Run: headless pygame with SDL's dummy video driver; simulated clock (each Clock.tick advances the game by its frame time, no real sleeping); random seed 0; keys injected as events and as key.get_pressed() state; no mouse input.
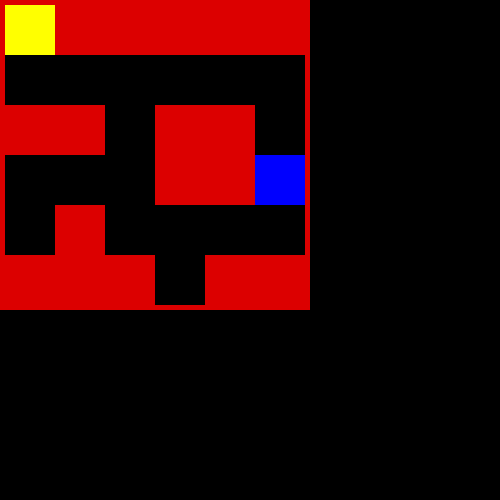
Frame 1 of 4 · flips 1–60 · no input
Frame 2 of 4 · flips 61–180 · tapped SPACE, RETURN · held RIGHT (→), D · screen unchanged from frame 1, image omitted
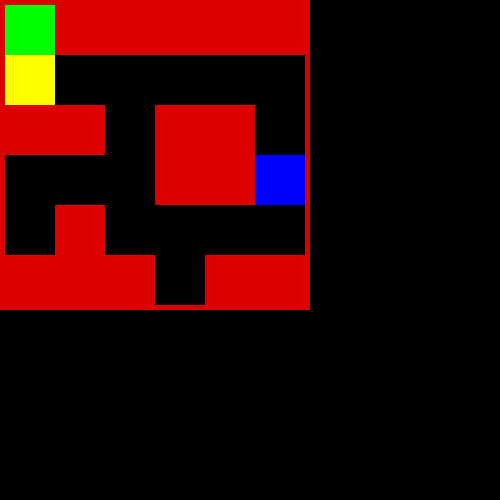
Frame 3 of 4 · flips 181–300 · held DOWN (↓), S
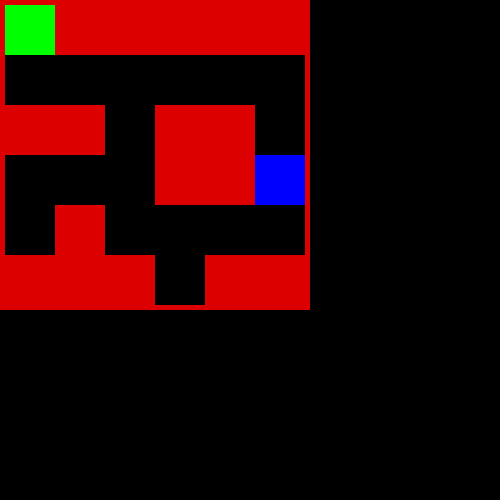
Frame 4 of 4 · flips 301–420 · held LEFT (←), A, UP (↑), W

The pygame program that drew these frames:

import pygame
from collections import deque
from pygame import KEYDOWN

WIDTH, HEIGHT = 500, 500
BORDER_WIDTH = 5
FPS = 30

BG_COLOR = (0, 0, 0)
PLAYER_COLOR = (255, 255, 0)
FIELD_COLOR = (220, 0, 0)
START_COLOR = (0, 255, 0)
FINISH_COLOR = (0, 0, 255)
SIZE = 50

class Player(pygame.sprite.Sprite):
    def __init__(self, pos):
        super().__init__()
        self.image = pygame.Surface((SIZE, SIZE))
        self.image.fill(PLAYER_COLOR)
        self.rect = self.image.get_rect(topleft=pos)
        self.old_pos = (0, 0)
    def update(self):
        pass

class Field(pygame.sprite.Sprite):
    def __init__(self, pos, color):
        super().__init__()
        self.image = pygame.Surface((SIZE, SIZE))
        self.image.fill(color)
        self.rect = self.image.get_rect(topleft=pos)

def feld_ini(fields_arr, untouchable_fs, field_state, y_pos, x_pos):
    if field_state == 1:
        fields_arr.append(Field((SIZE * y_pos + BORDER_WIDTH, SIZE * x_pos + BORDER_WIDTH), FIELD_COLOR))
    elif field_state == "S":
        untouchable_fs.append(Field((SIZE * y_pos + BORDER_WIDTH, SIZE * x_pos + BORDER_WIDTH), START_COLOR))
    elif field_state == "F":
        untouchable_fs.append(Field((SIZE * y_pos + BORDER_WIDTH, SIZE * x_pos + BORDER_WIDTH), FINISH_COLOR))

def fields_ini(grid, fields_arr, untouchable_fs):
    for i in range(len(grid)):
        for j in range(len(grid[i])):
            field_state = grid[i][j]
            if field_state:
                feld_ini(fields_arr, untouchable_fs, field_state, j, i)


def reconstruct_path(parent, end):
    path = []
    cur = end
    while cur is not None:
        path.append(cur)
        cur = parent[cur]
    return path[::-1]

def bfs_path_matrix(grid, start, end):
    rows, cols = len(grid), len(grid[0])
    queue = deque([start])
    visited = set([start])
    parent = {start: None}
    directions = [(1,0), (-1,0), (0,1), (0,-1)]
    while queue:
        r,c = queue.popleft()
        if (r, c) == end:
            return reconstruct_path(parent, end)
        for dr, dc in directions:
            nr, nc = r + dr, c + dc
            if (0 <= nr < rows and 0 <= nc < cols
                and (grid[nr][nc] == 0 or grid[nr][nc] == "S"
                or grid[nr][nc] == "F" )and (nr, nc) not in visited):

                visited.add((nr, nc))
                parent[(nr, nc)] = (r,c)
                queue.append((nr, nc))
    return None

def movement(event, player):
    if event.key == pygame.K_LEFT:
        player.old_pos = player.rect.topleft
        player.rect.x -= SIZE
    if event.key == pygame.K_RIGHT:
        player.old_pos = player.rect.topleft
        player.rect.x += SIZE
    if event.key == pygame.K_DOWN:
        player.old_pos = player.rect.topleft
        player.rect.y += SIZE
    if event.key == pygame.K_UP:
        player.old_pos = player.rect.topleft
        player.rect.y -= SIZE

def shortest_path_calculation(player, grid):
    y, x = player.rect.topleft
    cur_pos = (x // SIZE, y // SIZE)
    path = bfs_path_matrix(grid, cur_pos, (3, 5))
    print(path)
    return path

def autom_move_player(path_index, path, move_timer, player):
    current_time = pygame.time.get_ticks()
    if path_index < len(path):
        if current_time - move_timer > 500:
            move_timer = current_time
            y, x = path[path_index]
            player.rect.topleft = (x * SIZE + BORDER_WIDTH, y * SIZE + BORDER_WIDTH)
            path_index += 1
    return path_index, move_timer

def main():
    grid = [
      ["S", 1, 1, 1, 1, 1],
        [0, 0, 0, 0, 0, 0],
        [1, 1, 0, 1, 1, 0],
        [0, 0, 0, 1, 1, "F"],
        [0, 1, 0, 0, 0, 0],
        [1, 1, 1, 0, 1, 1]
    ]

    path = []
    fields_arr = []
    untouchable_fs = []
    end = len(grid[0]) * SIZE + BORDER_WIDTH
    move_timer = 0
    path_index = 0

    pygame.init()
    screen = pygame.display.set_mode((WIDTH, HEIGHT))
    pygame.display.set_caption("Labyrinth")
    clock = pygame.time.Clock()
    all_sprites = pygame.sprite.Group()

    fields_ini(grid, fields_arr, untouchable_fs)
    all_sprites.add(fields_arr)
    all_sprites.add(untouchable_fs)
    player = Player((BORDER_WIDTH, BORDER_WIDTH))
    all_sprites.add(player)

    running = True
    while running:

#keyboard input
        for event in pygame.event.get():
            if event.type == pygame.QUIT:
                running = False
            if event.type == KEYDOWN:
                movement(event, player)
                if event.key == pygame.K_h:
                    path_index = 0
                    path = shortest_path_calculation(player, grid)
                    move_timer = pygame.time.get_ticks()

        path_index, move_timer = autom_move_player(path_index, path, move_timer, player)

#collision
        hit = player.rect.collidelist([f.rect for f in fields_arr])
        if hit != -1 or player.rect.x < 0 or player.rect.x >= end or player.rect.y < 0 or player.rect.y >= end :
            player.rect.topleft = player.old_pos

#rendering
        all_sprites.update()
        screen.fill(BG_COLOR)
        all_sprites.draw(screen)
        pygame.draw.rect(screen, FIELD_COLOR, (0, 0, end + BORDER_WIDTH, end + BORDER_WIDTH), BORDER_WIDTH)
        pygame.display.flip()
        clock.tick(FPS)
    pygame.quit()


if __name__ == "__main__":
    main()
